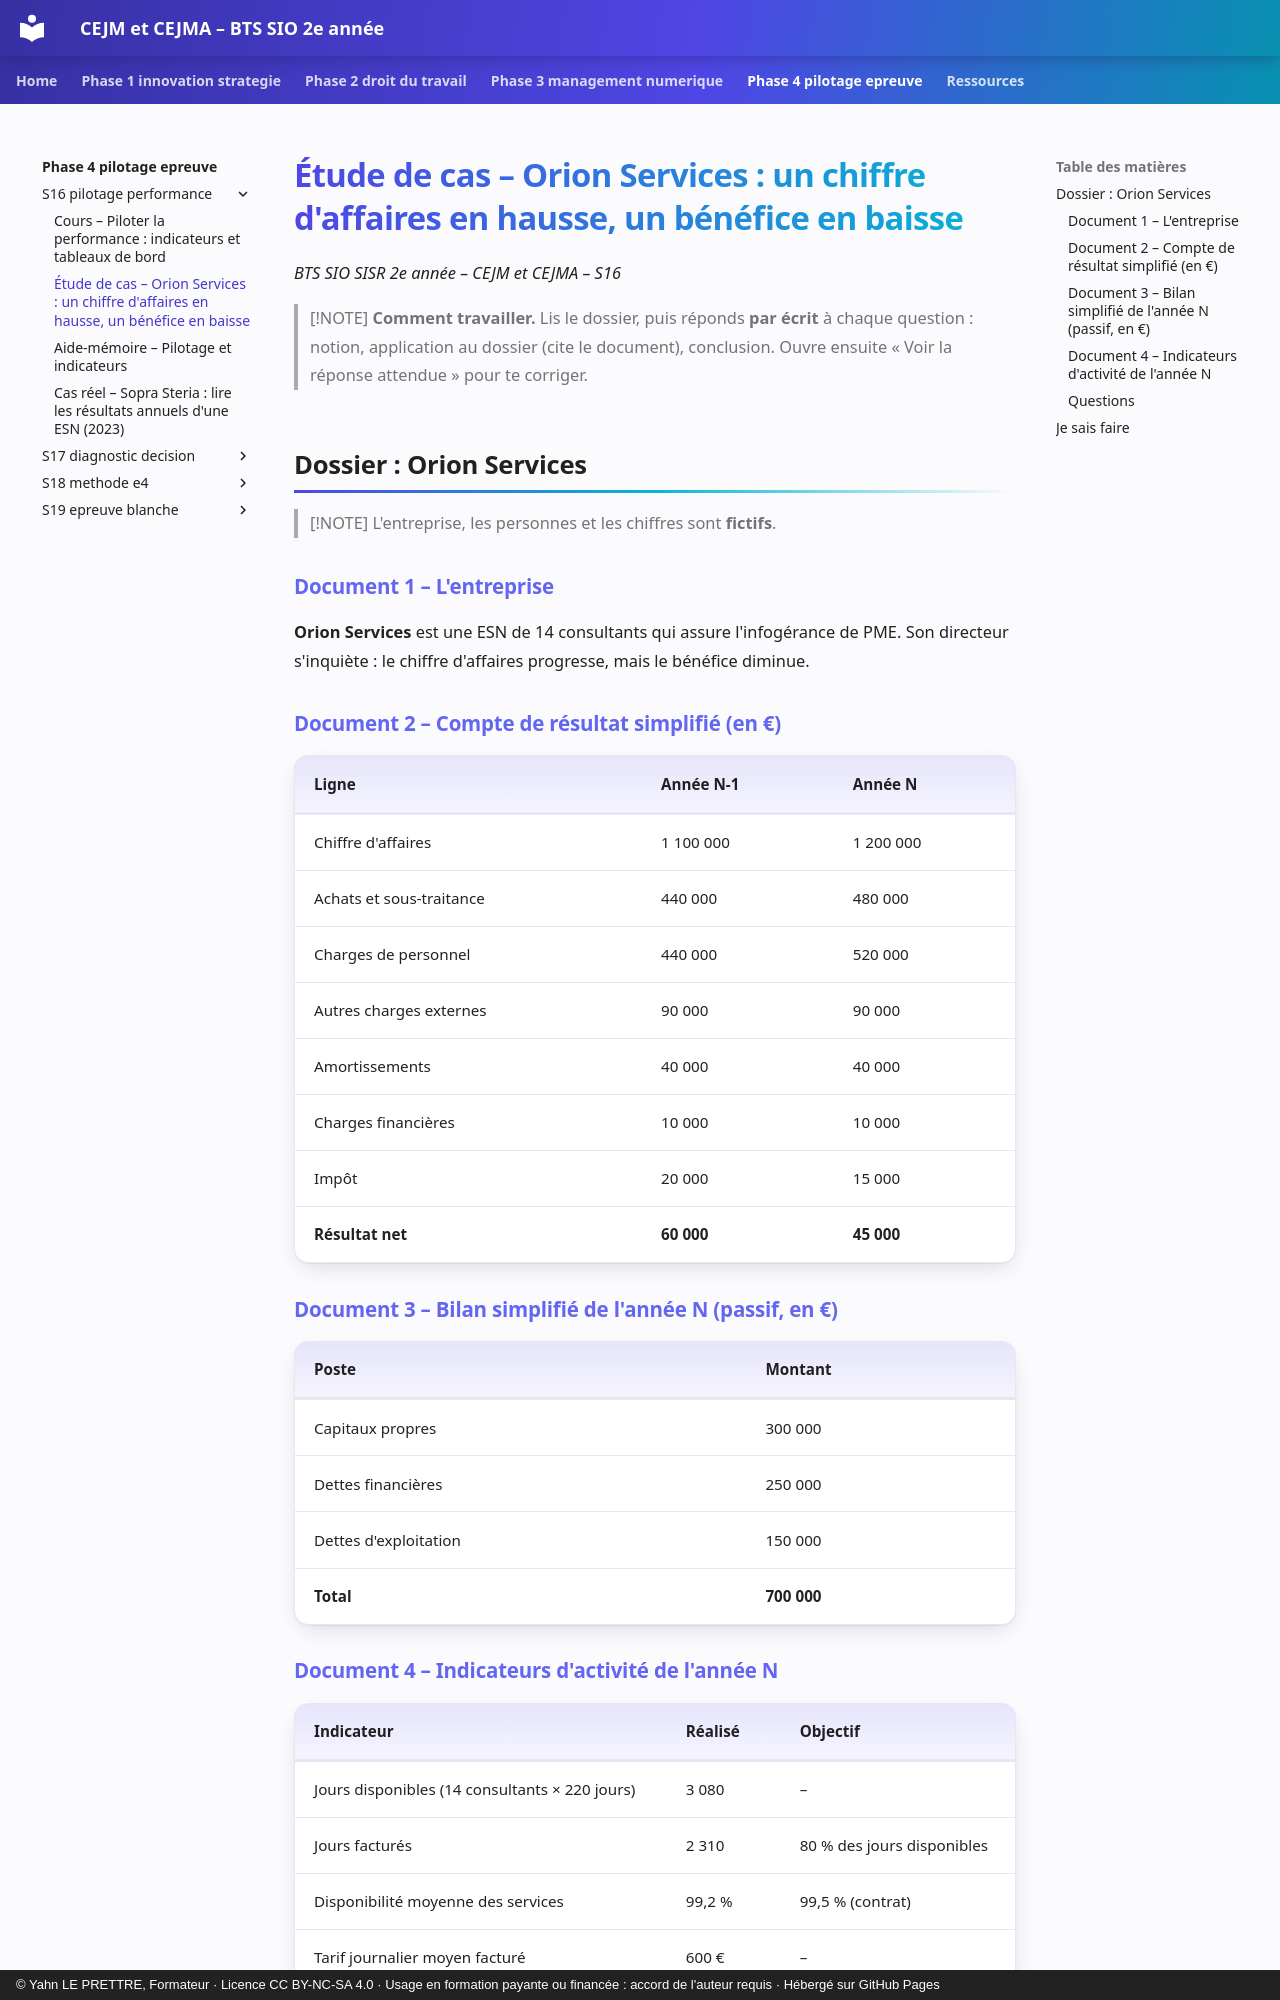

repository: YahnLP/bts2-sio-sisr-cejma · page: phase-4-pilotage-epreuve/S16-pilotage-performance/02-etude-de-cas/index.html · generator: mkdocs · copyright: © Yahn LE PRETTRE, Formateur · Licence CC BY-NC-SA 4.0 · Usage en formation payante ou financée : accord de l'auteur requis · Hébergé sur GitHub Pages

# Étude de cas – Orion Services : un chiffre d'affaires en hausse, un bénéfice en baisse

*BTS SIO SISR 2e année – CEJM et CEJMA – S16*

> [!NOTE]
> **Comment travailler.** Lis le dossier, puis réponds **par écrit** à chaque question : notion, application au dossier (cite le document), conclusion. Ouvre ensuite « Voir la réponse attendue » pour te corriger.

## Dossier : Orion Services

> [!NOTE]
> L'entreprise, les personnes et les chiffres sont **fictifs**.

### Document 1 – L'entreprise

**Orion Services** est une ESN de 14 consultants qui assure l'infogérance de PME. Son directeur s'inquiète : le chiffre d'affaires progresse, mais le bénéfice diminue.

### Document 2 – Compte de résultat simplifié (en €)

| Ligne | Année N-1 | Année N |
|---|---|---|
| Chiffre d'affaires | 1 100 000 | 1 200 000 |
| Achats et sous-traitance | 440 000 | 480 000 |
| Charges de personnel | 440 000 | 520 000 |
| Autres charges externes | 90 000 | 90 000 |
| Amortissements | 40 000 | 40 000 |
| Charges financières | 10 000 | 10 000 |
| Impôt | 20 000 | 15 000 |
| **Résultat net** | **60 000** | **45 000** |

### Document 3 – Bilan simplifié de l'année N (passif, en €)

| Poste | Montant |
|---|---|
| Capitaux propres | 300 000 |
| Dettes financières | 250 000 |
| Dettes d'exploitation | 150 000 |
| **Total** | **700 000** |

### Document 4 – Indicateurs d'activité de l'année N

| Indicateur | Réalisé | Objectif |
|---|---|---|
| Jours disponibles (14 consultants × 220 jours) | 3 080 | – |
| Jours facturés | 2 310 | 80 % des jours disponibles |
| Disponibilité moyenne des services | 99,2 % | 99,5 % (contrat) |
| Tarif journalier moyen facturé | 600 € | – |
